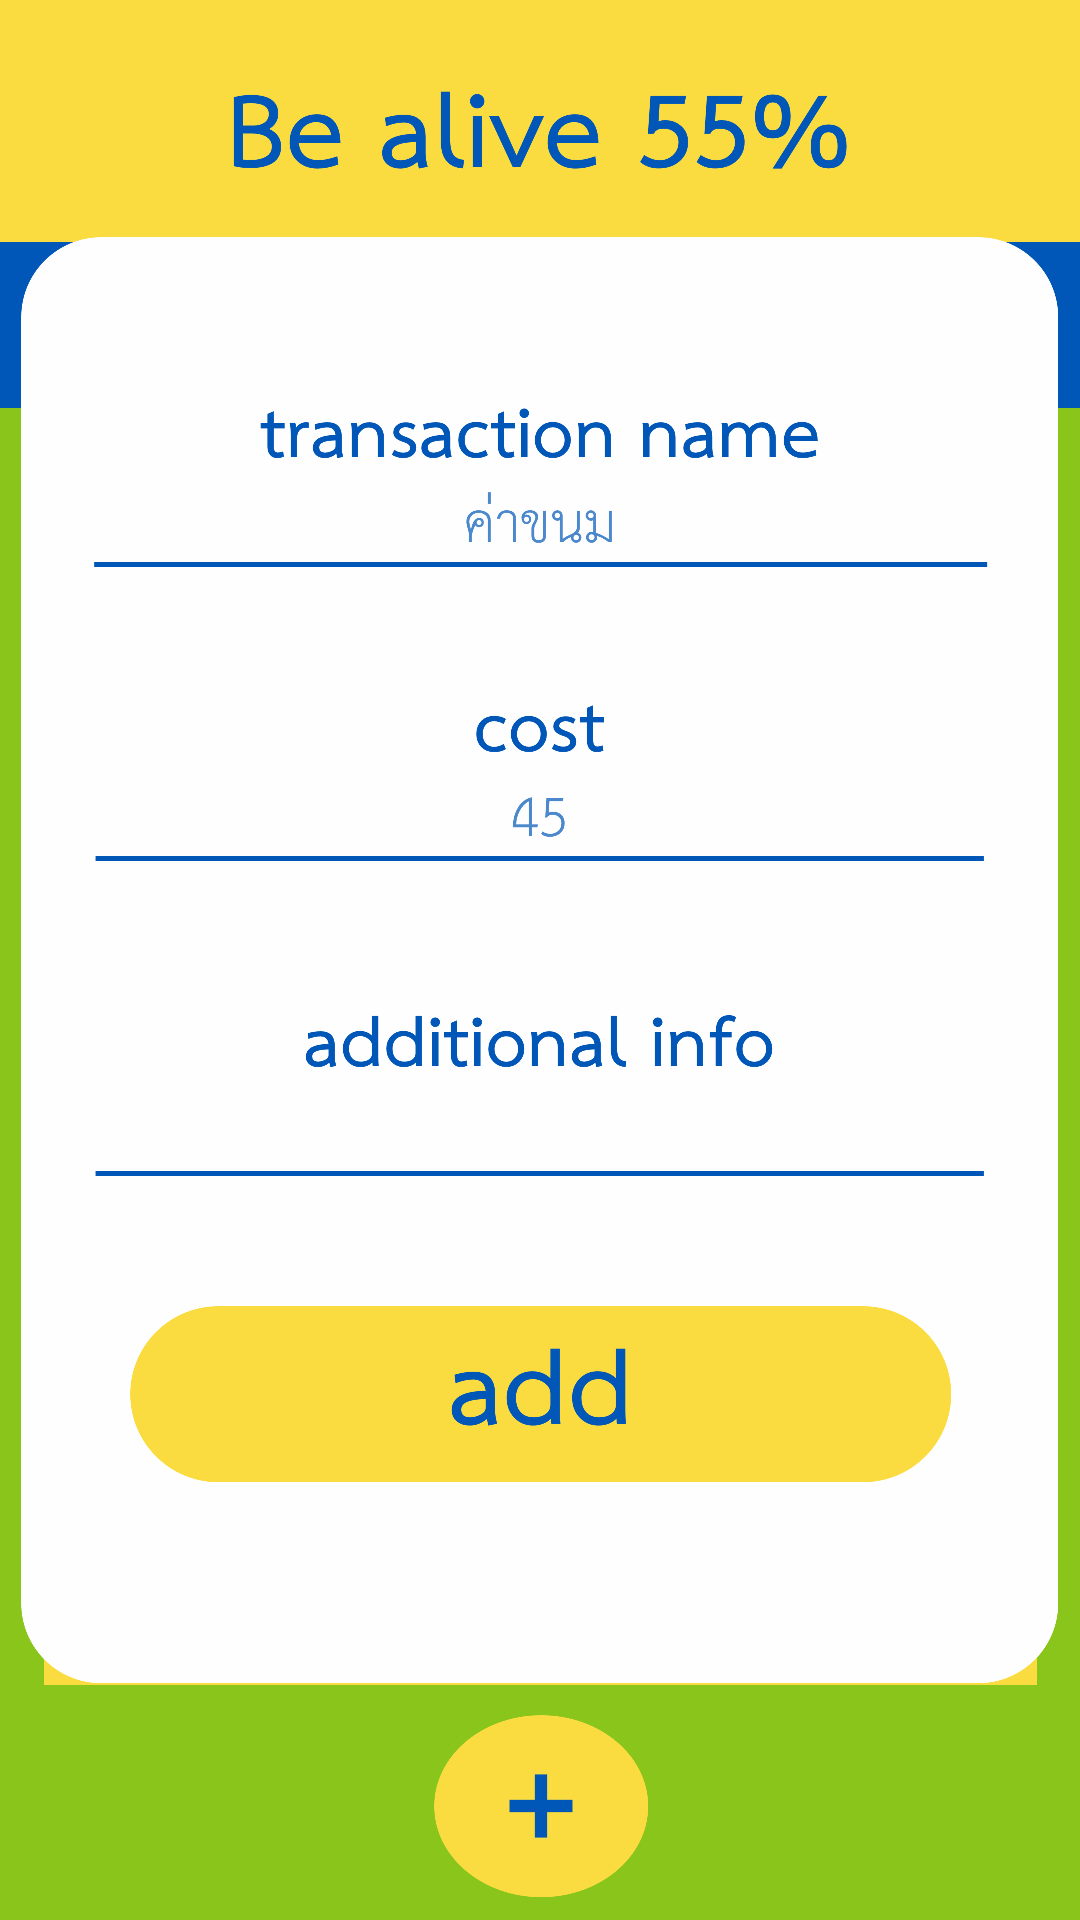

This screen was rendered from an Android layout file. Write that file and the resources it references.
<!-- AndroidManifest.xml: application theme AppTheme -->
<!-- res/layout/activity_sum2.xml -->
<?xml version="1.0" encoding="utf-8"?>

<FrameLayout xmlns:android="http://schemas.android.com/apk/res/android"
    xmlns:app="http://schemas.android.com/apk/res-auto"
    xmlns:tools="http://schemas.android.com/tools"
    android:layout_width="match_parent"
    android:layout_height="match_parent"
    tools:context="com.kmitl.meeserclenote.pigpock.activity.SumActivity">

    <ImageView
        android:id="@+id/img2"
        android:scaleType="fitXY"
        android:src="@drawable/add_transec_overlay"
        android:layout_width="match_parent"
        android:layout_height="match_parent">


    </ImageView>

</FrameLayout>
<!-- resources referenced by this layout -->
<resources>
  <!-- drawable add_transec_overlay: png bitmap (drawable-hdpi, 143083 bytes) -->
  <style name="AppTheme" parent="Theme.AppCompat.Light.NoActionBar">
          
          <item name="colorPrimary">@color/colorPrimary</item>
          <item name="colorPrimaryDark">@color/colorPrimaryDark</item>
          <item name="colorAccent">@color/colorAccent</item>
          
      </style>
  <color name="colorPrimary">#3F51B5</color>
  <color name="colorPrimaryDark">#000000</color>
  <color name="colorAccent">#FFFFFF</color>
</resources>
